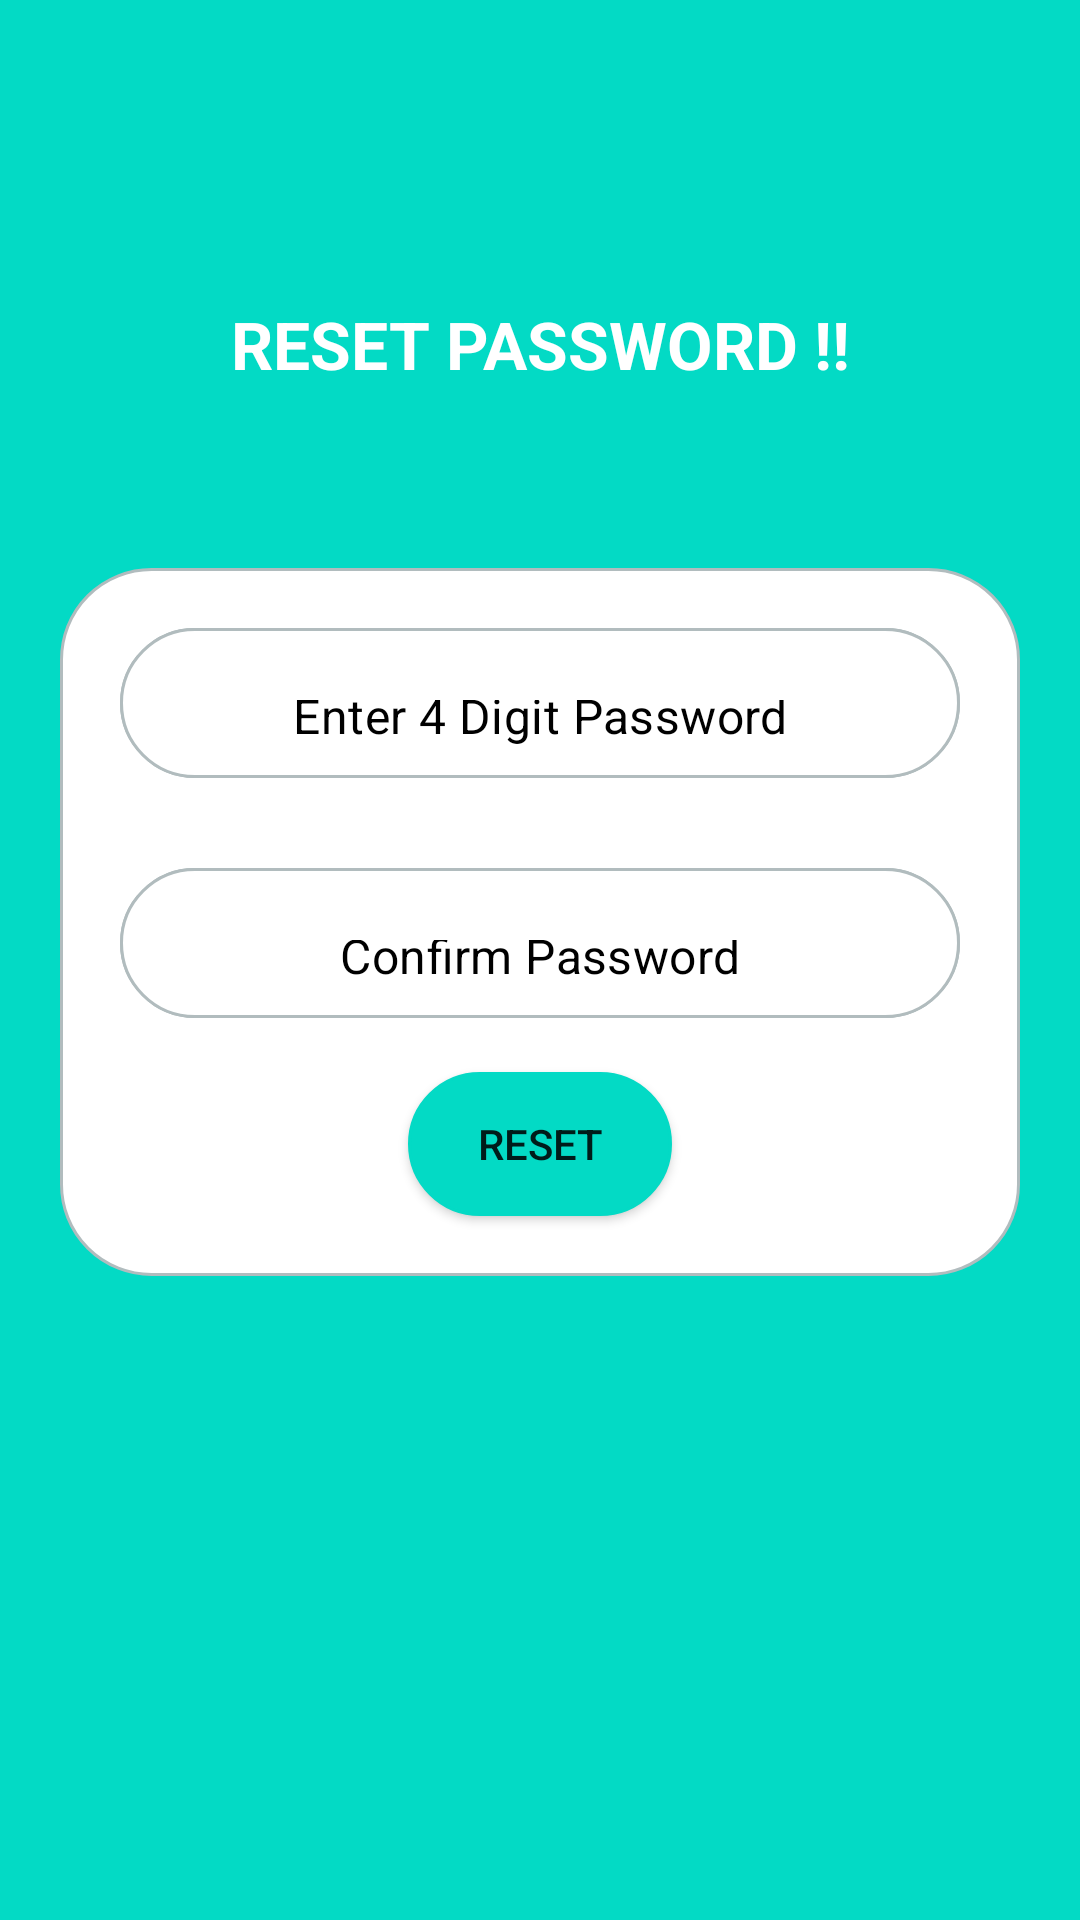

Write the Android layout XML for this screen, with the resource values it uses.
<!-- AndroidManifest.xml: application theme Theme.BInQ -->
<!-- res/layout/activity_user_password_reset.xml -->
<?xml version="1.0" encoding="utf-8"?>
<androidx.constraintlayout.widget.ConstraintLayout xmlns:android="http://schemas.android.com/apk/res/android"
    xmlns:app="http://schemas.android.com/apk/res-auto"
    xmlns:tools="http://schemas.android.com/tools"
    android:layout_width="match_parent"
    android:layout_height="match_parent"
    tools:context=".pages.users.User_Password_Reset">

    <include layout="@layout/content_user_reset_password" />

</androidx.constraintlayout.widget.ConstraintLayout>
<!-- res/layout/content_user_reset_password.xml (included above) -->
<?xml version="1.0" encoding="utf-8"?>
<LinearLayout xmlns:android="http://schemas.android.com/apk/res/android"
    android:layout_width="match_parent"

    android:background="@color/teal_200"
    android:layout_height="match_parent" android:orientation="vertical"
    xmlns:app="http://schemas.android.com/apk/res-auto">

    <LinearLayout
        android:layout_width="match_parent" android:orientation="vertical"
        android:layout_gravity="center_vertical"
        android:gravity="center_vertical"
        android:layout_marginStart="20dp"
        android:layout_marginTop="100dp"
        android:layout_marginEnd="20dp"
        android:layout_marginBottom="50dp"
        android:layout_height="wrap_content" >

        <TextView
            android:id="@+id/edt_home_welcome"
            android:layout_width="match_parent"
            android:layout_height="wrap_content"
            app:layout_constraintTop_toTopOf="parent"
            android:gravity="center"
            android:textColor="@color/white"
            android:textStyle="bold"
            android:textAppearance="@style/TextAppearance.AppCompat.Large"
            android:text="RESET PASSWORD !!"
            />

    </LinearLayout>

    <LinearLayout
        android:layout_width="match_parent" android:orientation="vertical"
        android:background="@drawable/round_corners"
        android:layout_marginStart="20dp"
        android:layout_marginTop="10dp"
        android:layout_marginEnd="20dp"
        android:layout_marginBottom="50dp"
        android:layout_height="wrap_content" >

        <com.google.android.material.textfield.TextInputLayout
            android:layout_width="match_parent"
            android:layout_height="wrap_content"
            android:background="@drawable/round_corners"
            android:layout_marginStart="20dp"
            android:layout_marginTop="20dp"
            android:layout_marginEnd="20dp"
            android:layout_marginBottom="10dp"
            app:boxStrokeWidth="0dp"
            android:gravity="center_vertical"
            app:boxStrokeWidthFocused="0dp"
            app:hintEnabled="false"
            >

            <com.google.android.material.textfield.TextInputEditText
                android:id="@+id/edt_user_reset_password_first"
                android:hint="Enter 4 Digit Password"
                android:textAlignment="center"
                android:inputType="number"
                android:textColorHint="@color/black"
                android:textColor="@color/black"
                android:maxLength="4"
                android:layout_width="match_parent"
                android:background="@drawable/round_corners"
                android:layout_height="50dp"/>

        </com.google.android.material.textfield.TextInputLayout>

        <com.google.android.material.textfield.TextInputLayout
            android:layout_width="match_parent"
            android:layout_height="wrap_content"
            android:background="@drawable/round_corners"
            android:layout_marginStart="20dp"
            android:layout_marginTop="20dp"
            android:layout_marginEnd="20dp"
            android:layout_marginBottom="10dp"
            app:boxStrokeWidth="0dp"
            android:gravity="center_vertical"
            app:boxStrokeWidthFocused="0dp"
            app:hintEnabled="false"
            >

            <com.google.android.material.textfield.TextInputEditText
                android:id="@+id/edt_user_reset_password_second"
                android:hint="Confirm Password"
                android:textAlignment="center"
                android:inputType="numberPassword"
                android:textColorHint="@color/black"
                android:textColor="@color/black"
                android:maxLength="4"
                android:layout_width="match_parent"
                android:background="@drawable/round_corners"
                android:layout_height="50dp"/>

        </com.google.android.material.textfield.TextInputLayout>

        <Button
            android:id="@+id/but_user_reset_password"
            android:background="@drawable/round_tealbutton"
            android:backgroundTint="@color/teal_200"
            android:layout_width="wrap_content"
            android:layout_height="wrap_content"
            android:layout_marginStart="8dp"
            android:layout_marginTop="8dp"
            android:layout_marginEnd="8dp"
            android:layout_marginBottom="20dp"
            android:text="Reset"
            android:layout_gravity="center|center_vertical"
            android:layout_centerInParent="true"
            />



    </LinearLayout>

</LinearLayout>
<!-- resources referenced by this layout -->
<resources>
  <color name="black">#FF000000</color>
  <color name="teal_200">#FF03DAC5</color>
  <color name="white">#FFFFFFFF</color>
  <!-- drawable round_corners (drawable) -->
  <?xml version="1.0" encoding="utf-8"?>
  <shape xmlns:android="http://schemas.android.com/apk/res/android">
      <solid android:color="#FFFFFF"/>
      <stroke android:width="1dp" android:color="#B1BCBE" />
      <corners android:radius="30dp"/>
      <padding android:left="0dp" android:top="0dp" android:right="0dp" android:bottom="0dp" />
  </shape>
  <!-- drawable round_tealbutton (drawable) -->
  <?xml version="1.0" encoding="utf-8"?>
  <shape xmlns:android="http://schemas.android.com/apk/res/android">
      <solid android:color="#FF03DAC5"/>
      <stroke android:width="1dp" android:color="#FF03DAC5" />
      <corners android:radius="30dp"/>
      <padding android:left="0dp" android:top="0dp" android:right="0dp" android:bottom="0dp" />
  </shape>
  <style name="Theme.BInQ" parent="Theme.MaterialComponents.DayNight.DarkActionBar">
          
          <item name="colorPrimary">@color/purple_500</item>
          <item name="colorPrimaryVariant">@color/purple_700</item>
          <item name="colorOnPrimary">@color/white</item>
          
          <item name="colorSecondary">@color/teal_200</item>
          <item name="colorSecondaryVariant">@color/teal_700</item>
          <item name="colorOnSecondary">@color/black</item>
          
          <item name="android:statusBarColor">?attr/colorPrimaryVariant</item>
          
      </style>
  <color name="purple_500">#FF6200EE</color>
  <color name="purple_700">#FF3700B3</color>
  <color name="teal_700">#FF018786</color>
</resources>
